The GitHub repository dhawsespandan/agrisense-ai contains a labelled image folder "leaf_disease_dataset" with 5 categories: alternaria leaf spot, brown spot, gray spot, healthy leaf, rust. Examples follow, each with its label.

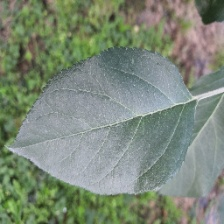
Label: healthy leaf

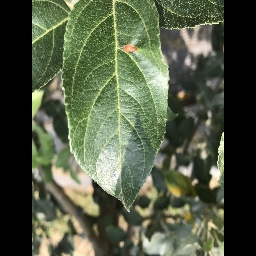
Label: alternaria leaf spot

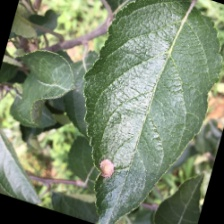
Label: gray spot

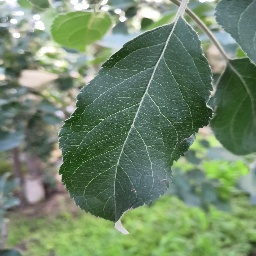
Label: healthy leaf

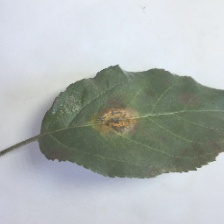
Label: rust

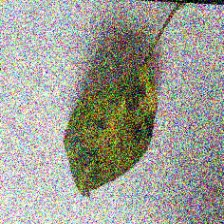
Label: brown spot
